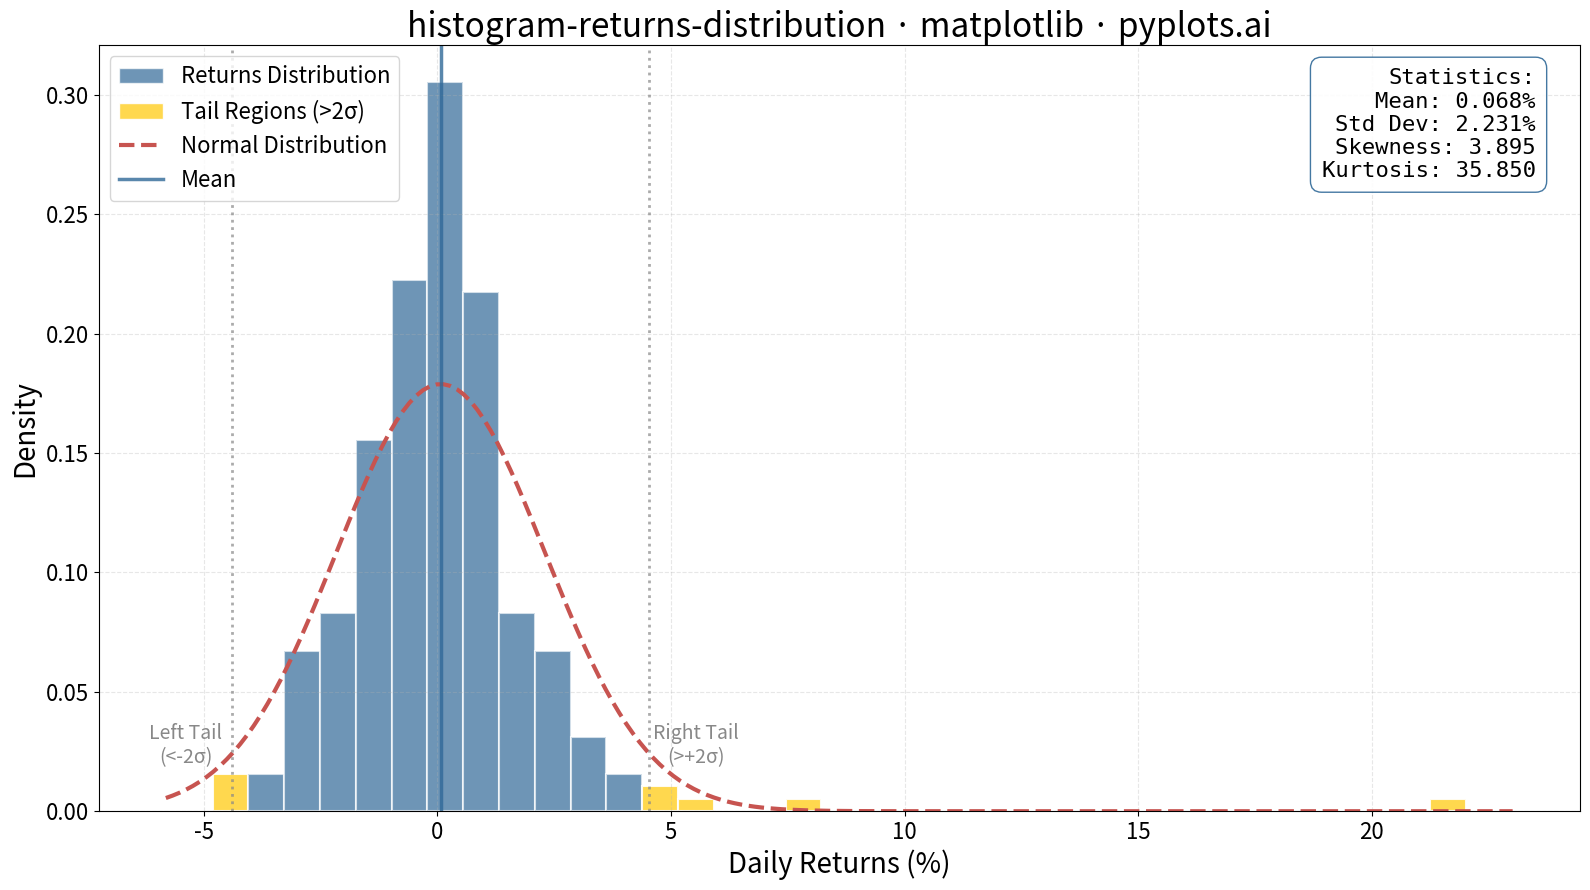

Reproduce this figure in Python.
""" pyplots.ai
histogram-returns-distribution: Returns Distribution Histogram
Library: matplotlib 3.10.8 | Python 3.13.11
Quality: 90/100 | Created: 2026-01-16
"""

import matplotlib.pyplot as plt
import numpy as np
from matplotlib.patches import Patch
from scipy import stats


# Data - Generate synthetic daily returns for 252 trading days (1 year)
np.random.seed(42)
n_days = 252
# Simulate daily returns with slight negative skew and fat tails (more realistic)
returns = np.random.standard_t(df=5, size=n_days) * 0.015 + 0.0003  # ~1.5% daily vol

# Calculate statistics
mean_ret = np.mean(returns) * 100
std_ret = np.std(returns) * 100
skewness = stats.skew(returns)
kurtosis = stats.kurtosis(returns)

# Convert to percentage for plotting
returns_pct = returns * 100

# Fit normal distribution to the data
x_range = np.linspace(returns_pct.min() - 1, returns_pct.max() + 1, 200)
normal_pdf = stats.norm.pdf(x_range, mean_ret, std_ret)

# Calculate tail thresholds (2 standard deviations)
lower_tail = mean_ret - 2 * std_ret
upper_tail = mean_ret + 2 * std_ret

# Create plot
fig, ax = plt.subplots(figsize=(16, 9))

# Plot histogram with density normalization
n, bins, patches = ax.hist(
    returns_pct, bins=35, density=True, alpha=0.7, color="#306998", edgecolor="white", linewidth=1.5
)

# Color tail bins differently
for i, patch in enumerate(patches):
    bin_center = (bins[i] + bins[i + 1]) / 2
    if bin_center < lower_tail or bin_center > upper_tail:
        patch.set_facecolor("#FFD43B")
        patch.set_alpha(0.9)

# Overlay normal distribution curve
ax.plot(x_range, normal_pdf, color="#C75450", linewidth=3, linestyle="--", label="Normal Distribution")

# Add vertical lines for mean and standard deviations
ax.axvline(mean_ret, color="#306998", linewidth=2.5, linestyle="-", alpha=0.8, label="Mean")

# Create manual legend entries for histogram (blue for main, yellow for tails)
hist_patch = Patch(facecolor="#306998", edgecolor="white", alpha=0.7, label="Returns Distribution")
tail_patch = Patch(facecolor="#FFD43B", edgecolor="white", alpha=0.9, label="Tail Regions (>2σ)")
ax.axvline(lower_tail, color="#888888", linewidth=2, linestyle=":", alpha=0.7)
ax.axvline(upper_tail, color="#888888", linewidth=2, linestyle=":", alpha=0.7)

# Statistics text box
stats_text = (
    f"Statistics:\nMean: {mean_ret:.3f}%\nStd Dev: {std_ret:.3f}%\nSkewness: {skewness:.3f}\nKurtosis: {kurtosis:.3f}"
)
bbox_props = {"boxstyle": "round,pad=0.5", "facecolor": "white", "edgecolor": "#306998", "alpha": 0.9}
ax.text(
    0.97,
    0.97,
    stats_text,
    transform=ax.transAxes,
    fontsize=16,
    verticalalignment="top",
    horizontalalignment="right",
    bbox=bbox_props,
    family="monospace",
)

# Labels and styling
ax.set_xlabel("Daily Returns (%)", fontsize=20)
ax.set_ylabel("Density", fontsize=20)
ax.set_title("histogram-returns-distribution · matplotlib · pyplots.ai", fontsize=24)
ax.tick_params(axis="both", labelsize=16)

# Build legend with correct colors
handles, labels = ax.get_legend_handles_labels()
ax.legend(handles=[hist_patch, tail_patch] + handles, fontsize=16, loc="upper left")

ax.grid(True, alpha=0.3, linestyle="--")

# Add annotations for both tail regions
ax.annotate("Left Tail\n(<-2σ)", xy=(lower_tail - 1, 0.02), fontsize=14, ha="center", color="#888888")
ax.annotate("Right Tail\n(>+2σ)", xy=(upper_tail + 1, 0.02), fontsize=14, ha="center", color="#888888")

plt.tight_layout()
plt.savefig("plot.png", dpi=300, bbox_inches="tight")
